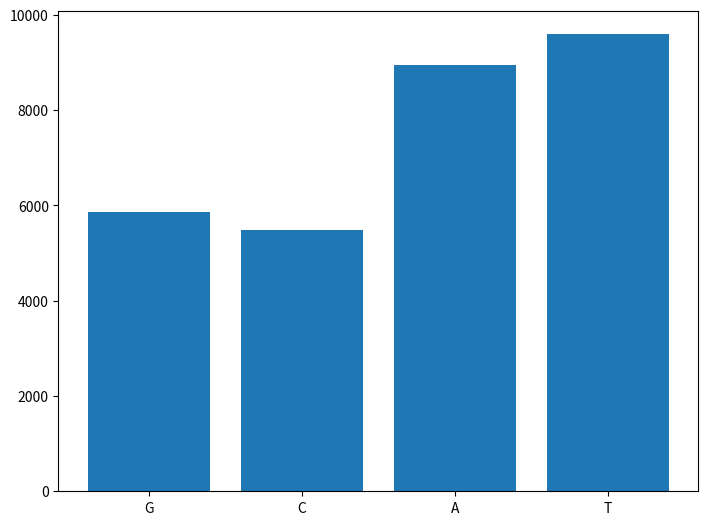

The script that saved this image:

# Download COVID-19 genome sequence
# https://transfer.ipk-gatersleben.de/upload2/Dcjrj6RO/COVID-19_genome_sequence%20.txt


seq = """ATTAAAGGTTTATACCTTCCCAGGTAACAAACCAACCAACTTTCGATCTCTTGTAGATCTGTTCTCTAAA
CGAACTTTAAAATCTGTGTGGCTGTCACTCGGCTGCATGCTTAGTGCACTCACGCAGTATAATTAATAAC
TAATTACTGTCGTTGACAGGACACGAGTAACTCGTCTATCTTCTGCAGGCTGCTTACGGTTTCGTCCGTG
TTGCAGCCGATCATCAGCACATCTAGGTTTCGTCCGGGTGTGACCGAAAGGTAAGATGGAGAGCCTTGTC
CCTGGTTTCAACGAGAAAACACACGTCCAACTCAGTTTGCCTGTTTTACAGGTTCGCGACGTGCTCGTAC
GTGGCTTTGGAGACTCCGTGGAGGAGGTCTTATCAGAGGCACGTCAACATCTTAAAGATGGCACTTGTGG
CTTAGTAGAAGTTGAAAAAGGCGTTTTGCCTCAACTTGAACAGCCCTATGTGTTCATCAAACGTTCGGAT
GCTCGAACTGCACCTCATGGTCATGTTATGGTTGAGCTGGTAGCAGAACTCGAAGGCATTCAGTACGGTC
GTAGTGGTGAGACACTTGGTGTCCTTGTCCCTCATGTGGGCGAAATACCAGTGGCTTACCGCAAGGTTCT
TCTTCGTAAGAACGGTAATAAAGGAGCTGGTGGCCATAGTTACGGCGCCGATCTAAAGTCATTTGACTTA
GGCGACGAGCTTGGCACTGATCCTTATGAAGATTTTCAAGAAAACTGGAACACTAAACATAGCAGTGGTG
TTACCCGTGAACTCATGCGTGAGCTTAACGGAGGGGCATACACTCGCTATGTCGATAACAACTTCTGTGG
CCCTGATGGCTACCCTCTTGAGTGCATTAAAGACCTTCTAGCACGTGCTGGTAAAGCTTCATGCACTTTG
TCCGAACAACTGGACTTTATTGACACTAAGAGGGGTGTATACTGCTGCCGTGAACATGAGCATGAAATTG
CTTGGTACACGGAACGTTCTGAAAAGAGCTATGAATTGCAGACACCTTTTGAAATTAAATTGGCAAAGAA
ATTTGACACCTTCAATGGGGAATGTCCAAATTTTGTATTTCCCTTAAATTCCATAATCAAGACTATTCAA
CCAAGGGTTGAAAAGAAAAAGCTTGATGGCTTTATGGGTAGAATTCGATCTGTCTATCCAGTTGCGTCAC
CAAATGAATGCAACCAAATGTGCCTTTCAACTCTCATGAAGTGTGATCATTGTGGTGAAACTTCATGGCA
GACGGGCGATTTTGTTAAAGCCACTTGCGAATTTTGTGGCACTGAGAATTTGACTAAAGAAGGTGCCACT
ACTTGTGGTTACTTACCCCAAAATGCTGTTGTTAAAATTTATTGTCCAGCATGTCACAATTCAGAAGTAG
GACCTGAGCATAGTCTTGCCGAATACCATAATGAATCTGGCTTGAAAACCATTCTTCGTAAGGGTGGTCG
CACTATTGCCTTTGGAGGCTGTGTGTTCTCTTATGTTGGTTGCCATAACAAGTGTGCCTATTGGGTTCCA
CGTGCTAGCGCTAACATAGGTTGTAACCATACAGGTGTTGTTGGAGAAGGTTCCGAAGGTCTTAATGACA
ACCTTCTTGAAATACTCCAAAAAGAGAAAGTCAACATCAATATTGTTGGTGACTTTAAACTTAATGAAGA
GATCGCCATTATTTTGGCATCTTTTTCTGCTTCCACAAGTGCTTTTGTGGAAACTGTGAAAGGTTTGGAT
TATAAAGCATTCAAACAAATTGTTGAATCCTGTGGTAATTTTAAAGTTACAAAAGGAAAAGCTAAAAAAG
GTGCCTGGAATATTGGTGAACAGAAATCAATACTGAGTCCTCTTTATGCATTTGCATCAGAGGCTGCTCG
TGTTGTACGATCAATTTTCTCCCGCACTCTTGAAACTGCTCAAAATTCTGTGCGTGTTTTACAGAAGGCC
GCTATAACAATACTAGATGGAATTTCACAGTATTCACTGAGACTCATTGATGCTATGATGTTCACATCTG
ATTTGGCTACTAACAATCTAGTTGTAATGGCCTACATTACAGGTGGTGTTGTTCAGTTGACTTCGCAGTG
GCTAACTAACATCTTTGGCACTGTTTATGAAAAACTCAAACCCGTCCTTGATTGGCTTGAAGAGAAGTTT
AAGGAAGGTGTAGAGTTTCTTAGAGACGGTTGGGAAATTGTTAAATTTATCTCAACCTGTGCTTGTGAAA
TTGTCGGTGGACAAATTGTCACCTGTGCAAAGGAAATTAAGGAGAGTGTTCAGACATTCTTTAAGCTTGT
AAATAAATTTTTGGCTTTGTGTGCTGACTCTATCATTATTGGTGGAGCTAAACTTAAAGCCTTGAATTTA
GGTGAAACATTTGTCACGCACTCAAAGGGATTGTACAGAAAGTGTGTTAAATCCAGAGAAGAAACTGGCC
TACTCATGCCTCTAAAAGCCCCAAAAGAAATTATCTTCTTAGAGGGAGAAACACTTCCCACAGAAGTGTT
AACAGAGGAAGTTGTCTTGAAAACTGGTGATTTACAACCATTAGAACAACCTACTAGTGAAGCTGTTGAA
GCTCCATTGGTTGGTACACCAGTTTGTATTAACGGGCTTATGTTGCTCGAAATCAAAGACACAGAAAAGT
ACTGTGCCCTTGCACCTAATATGATGGTAACAAACAATACCTTCACACTCAAAGGCGGTGCACCAACAAA
GGTTACTTTTGGTGATGACACTGTGATAGAAGTGCAAGGTTACAAGAGTGTGAATATCACTTTTGAACTT
GATGAAAGGATTGATAAAGTACTTAATGAGAAGTGCTCTGCCTATACAGTTGAACTCGGTACAGAAGTAA
ATGAGTTCGCCTGTGTTGTGGCAGATGCTGTCATAAAAACTTTGCAACCAGTATCTGAATTACTTACACC
ACTGGGCATTGATTTAGATGAGTGGAGTATGGCTACATACTACTTATTTGATGAGTCTGGTGAGTTTAAA
TTGGCTTCACATATGTATTGTTCTTTCTACCCTCCAGATGAGGATGAAGAAGAAGGTGATTGTGAAGAAG
AAGAGTTTGAGCCATCAACTCAATATGAGTATGGTACTGAAGATGATTACCAAGGTAAACCTTTGGAATT
TGGTGCCACTTCTGCTGCTCTTCAACCTGAAGAAGAGCAAGAAGAAGATTGGTTAGATGATGATAGTCAA
CAAACTGTTGGTCAACAAGACGGCAGTGAGGACAATCAGACAACTACTATTCAAACAATTGTTGAGGTTC
AACCTCAATTAGAGATGGAACTTACACCAGTTGTTCAGACTATTGAAGTGAATAGTTTTAGTGGTTATTT
AAAACTTACTGACAATGTATACATTAAAAATGCAGACATTGTGGAAGAAGCTAAAAAGGTAAAACCAACA
GTGGTTGTTAATGCAGCCAATGTTTACCTTAAACATGGAGGAGGTGTTGCAGGAGCCTTAAATAAGGCTA
CTAACAATGCCATGCAAGTTGAATCTGATGATTACATAGCTACTAATGGACCACTTAAAGTGGGTGGTAG
TTGTGTTTTAAGCGGACACAATCTTGCTAAACACTGTCTTCATGTTGTCGGCCCAAATGTTAACAAAGGT
GAAGACATTCAACTTCTTAAGAGTGCTTATGAAAATTTTAATCAGCACGAAGTTCTACTTGCACCATTAT
TATCAGCTGGTATTTTTGGTGCTGACCCTATACATTCTTTAAGAGTTTGTGTAGATACTGTTCGCACAAA
TGTCTACTTAGCTGTCTTTGATAAAAATCTCTATGACAAACTTGTTTCAAGCTTTTTGGAAATGAAGAGT
GAAAAGCAAGTTGAACAAAAGATCGCTGAGATTCCTAAAGAGGAAGTTAAGCCATTTATAACTGAAAGTA
AACCTTCAGTTGAACAGAGAAAACAAGATGATAAGAAAATCAAAGCTTGTGTTGAAGAAGTTACAACAAC
TCTGGAAGAAACTAAGTTCCTCACAGAAAACTTGTTACTTTATATTGACATTAATGGCAATCTTCATCCA
GATTCTGCCACTCTTGTTAGTGACATTGACATCACTTTCTTAAAGAAAGATGCTCCATATATAGTGGGTG
ATGTTGTTCAAGAGGGTGTTTTAACTGCTGTGGTTATACCTACTAAAAAGGCTGGTGGCACTACTGAAAT
GCTAGCGAAAGCTTTGAGAAAAGTGCCAACAGACAATTATATAACCACTTACCCGGGTCAGGGTTTAAAT
GGTTACACTGTAGAGGAGGCAAAGACAGTGCTTAAAAAGTGTAAAAGTGCCTTTTACATTCTACCATCTA
TTATCTCTAATGAGAAGCAAGAAATTCTTGGAACTGTTTCTTGGAATTTGCGAGAAATGCTTGCACATGC
AGAAGAAACACGCAAATTAATGCCTGTCTGTGTGGAAACTAAAGCCATAGTTTCAACTATACAGCGTAAA
TATAAGGGTATTAAAATACAAGAGGGTGTGGTTGATTATGGTGCTAGATTTTACTTTTACACCAGTAAAA
CAACTGTAGCGTCACTTATCAACACACTTAACGATCTAAATGAAACTCTTGTTACAATGCCACTTGGCTA
TGTAACACATGGCTTAAATTTGGAAGAAGCTGCTCGGTATATGAGATCTCTCAAAGTGCCAGCTACAGTT
TCTGTTTCTTCACCTGATGCTGTTACAGCGTATAATGGTTATCTTACTTCTTCTTCTAAAACACCTGAAG
AACATTTTATTGAAACCATCTCACTTGCTGGTTCCTATAAAGATTGGTCCTATTCTGGACAATCTACACA
ACTAGGTATAGAATTTCTTAAGAGAGGTGATAAAAGTGTATATTACACTAGTAATCCTACCACATTCCAC
CTAGATGGTGAAGTTATCACCTTTGACAATCTTAAGACACTTCTTTCTTTGAGAGAAGTGAGGACTATTA
AGGTGTTTACAACAGTAGACAACATTAACCTCCACACGCAAGTTGTGGACATGTCAATGACATATGGACA
ACAGTTTGGTCCAACTTATTTGGATGGAGCTGATGTTACTAAAATAAAACCTCATAATTCACATGAAGGT
AAAACATTTTATGTTTTACCTAATGATGACACTCTACGTGTTGAGGCTTTTGAGTACTACCACACAACTG
ATCCTAGTTTTCTGGGTAGGTACATGTCAGCATTAAATCACACTAAAAAGTGGAAATACCCACAAGTTAA
TGGTTTAACTTCTATTAAATGGGCAGATAACAACTGTTATCTTGCCACTGCATTGTTAACACTCCAACAA
ATAGAGTTGAAGTTTAATCCACCTGCTCTACAAGATGCTTATTACAGAGCAAGGGCTGGTGAAGCTGCTA
ACTTTTGTGCACTTATCTTAGCCTACTGTAATAAGACAGTAGGTGAGTTAGGTGATGTTAGAGAAACAAT
GAGTTACTTGTTTCAACATGCCAATTTAGATTCTTGCAAAAGAGTCTTGAACGTGGTGTGTAAAACTTGT
GGACAACAGCAGACAACCCTTAAGGGTGTAGAAGCTGTTATGTACATGGGCACACTTTCTTATGAACAAT
TTAAGAAAGGTGTTCAGATACCTTGTACGTGTGGTAAACAAGCTACAAAATATCTAGTACAACAGGAGTC
ACCTTTTGTTATGATGTCAGCACCACCTGCTCAGTATGAACTTAAGCATGGTACATTTACTTGTGCTAGT
GAGTACACTGGTAATTACCAGTGTGGTCACTATAAACATATAACTTCTAAAGAAACTTTGTATTGCATAG
ACGGTGCTTTACTTACAAAGTCCTCAGAATACAAAGGTCCTATTACGGATGTTTTCTACAAAGAAAACAG
TTACACAACAACCATAAAACCAGTTACTTATAAATTGGATGGTGTTGTTTGTACAGAAATTGACCCTAAG
TTGGACAATTATTATAAGAAAGACAATTCTTATTTCACAGAGCAACCAATTGATCTTGTACCAAACCAAC
CATATCCAAACGCAAGCTTCGATAATTTTAAGTTTGTATGTGATAATATCAAATTTGCTGATGATTTAAA
CCAGTTAACTGGTTATAAGAAACCTGCTTCAAGAGAGCTTAAAGTTACATTTTTCCCTGACTTAAATGGT
GATGTGGTGGCTATTGATTATAAACACTACACACCCTCTTTTAAGAAAGGAGCTAAATTGTTACATAAAC
CTATTGTTTGGCATGTTAACAATGCAACTAATAAAGCCACGTATAAACCAAATACCTGGTGTATACGTTG
TCTTTGGAGCACAAAACCAGTTGAAACATCAAATTCGTTTGATGTACTGAAGTCAGAGGACGCGCAGGGA
ATGGATAATCTTGCCTGCGAAGATCTAAAACCAGTCTCTGAAGAAGTAGTGGAAAATCCTACCATACAGA
AAGACGTTCTTGAGTGTAATGTGAAAACTACCGAAGTTGTAGGAGACATTATACTTAAACCAGCAAATAA
TAGTTTAAAAATTACAGAAGAGGTTGGCCACACAGATCTAATGGCTGCTTATGTAGACAATTCTAGTCTT
ACTATTAAGAAACCTAATGAATTATCTAGAGTATTAGGTTTGAAAACCCTTGCTACTCATGGTTTAGCTG
CTGTTAATAGTGTCCCTTGGGATACTATAGCTAATTATGCTAAGCCTTTTCTTAACAAAGTTGTTAGTAC
AACTACTAACATAGTTACACGGTGTTTAAACCGTGTTTGTACTAATTATATGCCTTATTTCTTTACTTTA
TTGCTACAATTGTGTACTTTTACTAGAAGTACAAATTCTAGAATTAAAGCATCTATGCCGACTACTATAG
CAAAGAATACTGTTAAGAGTGTCGGTAAATTTTGTCTAGAGGCTTCATTTAATTATTTGAAGTCACCTAA
TTTTTCTAAACTGATAAATATTATAATTTGGTTTTTACTATTAAGTGTTTGCCTAGGTTCTTTAATCTAC
TCAACCGCTGCTTTAGGTGTTTTAATGTCTAATTTAGGCATGCCTTCTTACTGTACTGGTTACAGAGAAG
GCTATTTGAACTCTACTAATGTCACTATTGCAACCTACTGTACTGGTTCTATACCTTGTAGTGTTTGTCT
TAGTGGTTTAGATTCTTTAGACACCTATCCTTCTTTAGAAACTATACAAATTACCATTTCATCTTTTAAA
TGGGATTTAACTGCTTTTGGCTTAGTTGCAGAGTGGTTTTTGGCATATATTCTTTTCACTAGGTTTTTCT
ATGTACTTGGATTGGCTGCAATCATGCAATTGTTTTTCAGCTATTTTGCAGTACATTTTATTAGTAATTC
TTGGCTTATGTGGTTAATAATTAATCTTGTACAAATGGCCCCGATTTCAGCTATGGTTAGAATGTACATC
TTCTTTGCATCATTTTATTATGTATGGAAAAGTTATGTGCATGTTGTAGACGGTTGTAATTCATCAACTT
GTATGATGTGTTACAAACGTAATAGAGCAACAAGAGTCGAATGTACAACTATTGTTAATGGTGTTAGAAG
GTCCTTTTATGTCTATGCTAATGGAGGTAAAGGCTTTTGCAAACTACACAATTGGAATTGTGTTAATTGT
GATACATTCTGTGCTGGTAGTACATTTATTAGTGATGAAGTTGCGAGAGACTTGTCACTACAGTTTAAAA
GACCAATAAATCCTACTGACCAGTCTTCTTACATCGTTGATAGTGTTACAGTGAAGAATGGTTCCATCCA
TCTTTACTTTGATAAAGCTGGTCAAAAGACTTATGAAAGACATTCTCTCTCTCATTTTGTTAACTTAGAC
AACCTGAGAGCTAATAACACTAAAGGTTCATTGCCTATTAATGTTATAGTTTTTGATGGTAAATCAAAAT
GTGAAGAATCATCTGCAAAATCAGCGTCTGTTTACTACAGTCAGCTTATGTGTCAACCTATACTGTTACT
AGATCAGGCATTAGTGTCTGATGTTGGTGATAGTGCGGAAGTTGCAGTTAAAATGTTTGATGCTTACGTT
AATACGTTTTCATCAACTTTTAACGTACCAATGGAAAAACTCAAAACACTAGTTGCAACTGCAGAAGCTG
AACTTGCAAAGAATGTGTCCTTAGACAATGTCTTATCTACTTTTATTTCAGCAGCTCGGCAAGGGTTTGT
TGATTCAGATGTAGAAACTAAAGATGTTGTTGAATGTCTTAAATTGTCACATCAATCTGACATAGAAGTT
ACTGGCGATAGTTGTAATAACTATATGCTCACCTATAACAAAGTTGAAAACATGACACCCCGTGACCTTG
GTGCTTGTATTGACTGTAGTGCGCGTCATATTAATGCGCAGGTAGCAAAAAGTCACAACATTGCTTTGAT
ATGGAACGTTAAAGATTTCATGTCATTGTCTGAACAACTACGAAAACAAATACGTAGTGCTGCTAAAAAG
AATAACTTACCTTTTAAGTTGACATGTGCAACTACTAGACAAGTTGTTAATGTTGTAACAACAAAGATAG
CACTTAAGGGTGGTAAAATTGTTAATAATTGGTTGAAGCAGTTAATTAAAGTTACACTTGTGTTCCTTTT
TGTTGCTGCTATTTTCTATTTAATAACACCTGTTCATGTCATGTCTAAACATACTGACTTTTCAAGTGAA
ATCATAGGATACAAGGCTATTGATGGTGGTGTCACTCGTGACATAGCATCTACAGATACTTGTTTTGCTA
ACAAACATGCTGATTTTGACACATGGTTTAGCCAGCGTGGTGGTAGTTATACTAATGACAAAGCTTGCCC
ATTGATTGCTGCAGTCATAACAAGAGAAGTGGGTTTTGTCGTGCCTGGTTTGCCTGGCACGATATTACGC
ACAACTAATGGTGACTTTTTGCATTTCTTACCTAGAGTTTTTAGTGCAGTTGGTAACATCTGTTACACAC
CATCAAAACTTATAGAGTACACTGACTTTGCAACATCAGCTTGTGTTTTGGCTGCTGAATGTACAATTTT
TAAAGATGCTTCTGGTAAGCCAGTACCATATTGTTATGATACCAATGTACTAGAAGGTTCTGTTGCTTAT
GAAAGTTTACGCCCTGACACACGTTATGTGCTCATGGATGGCTCTATTATTCAATTTCCTAACACCTACC
TTGAAGGTTCTGTTAGAGTGGTAACAACTTTTGATTCTGAGTACTGTAGGCACGGCACTTGTGAAAGATC
AGAAGCTGGTGTTTGTGTATCTACTAGTGGTAGATGGGTACTTAACAATGATTATTACAGATCTTTACCA
GGAGTTTTCTGTGGTGTAGATGCTGTAAATTTACTTACTAATATGTTTACACCACTAATTCAACCTATTG
GTGCTTTGGACATATCAGCATCTATAGTAGCTGGTGGTATTGTAGCTATCGTAGTAACATGCCTTGCCTA
CTATTTTATGAGGTTTAGAAGAGCTTTTGGTGAATACAGTCATGTAGTTGCCTTTAATACTTTACTATTC
CTTATGTCATTCACTGTACTCTGTTTAACACCAGTTTACTCATTCTTACCTGGTGTTTATTCTGTTATTT
ACTTGTACTTGACATTTTATCTTACTAATGATGTTTCTTTTTTAGCACATATTCAGTGGATGGTTATGTT
CACACCTTTAGTACCTTTCTGGATAACAATTGCTTATATCATTTGTATTTCCACAAAGCATTTCTATTGG
TTCTTTAGTAATTACCTAAAGAGACGTGTAGTCTTTAATGGTGTTTCCTTTAGTACTTTTGAAGAAGCTG
CGCTGTGCACCTTTTTGTTAAATAAAGAAATGTATCTAAAGTTGCGTAGTGATGTGCTATTACCTCTTAC
GCAATATAATAGATACTTAGCTCTTTATAATAAGTACAAGTATTTTAGTGGAGCAATGGATACAACTAGC
TACAGAGAAGCTGCTTGTTGTCATCTCGCAAAGGCTCTCAATGACTTCAGTAACTCAGGTTCTGATGTTC
TTTACCAACCACCACAAACCTCTATCACCTCAGCTGTTTTGCAGAGTGGTTTTAGAAAAATGGCATTCCC
ATCTGGTAAAGTTGAGGGTTGTATGGTACAAGTAACTTGTGGTACAACTACACTTAACGGTCTTTGGCTT
GATGACGTAGTTTACTGTCCAAGACATGTGATCTGCACCTCTGAAGACATGCTTAACCCTAATTATGAAG
ATTTACTCATTCGTAAGTCTAATCATAATTTCTTGGTACAGGCTGGTAATGTTCAACTCAGGGTTATTGG
ACATTCTATGCAAAATTGTGTACTTAAGCTTAAGGTTGATACAGCCAATCCTAAGACACCTAAGTATAAG
TTTGTTCGCATTCAACCAGGACAGACTTTTTCAGTGTTAGCTTGTTACAATGGTTCACCATCTGGTGTTT
ACCAATGTGCTATGAGGCCCAATTTCACTATTAAGGGTTCATTCCTTAATGGTTCATGTGGTAGTGTTGG
TTTTAACATAGATTATGACTGTGTCTCTTTTTGTTACATGCACCATATGGAATTACCAACTGGAGTTCAT
GCTGGCACAGACTTAGAAGGTAACTTTTATGGACCTTTTGTTGACAGGCAAACAGCACAAGCAGCTGGTA
CGGACACAACTATTACAGTTAATGTTTTAGCTTGGTTGTACGCTGCTGTTATAAATGGAGACAGGTGGTT
TCTCAATCGATTTACCACAACTCTTAATGACTTTAACCTTGTGGCTATGAAGTACAATTATGAACCTCTA
ACACAAGACCATGTTGACATACTAGGACCTCTTTCTGCTCAAACTGGAATTGCCGTTTTAGATATGTGTG
CTTCATTAAAAGAATTACTGCAAAATGGTATGAATGGACGTACCATATTGGGTAGTGCTTTATTAGAAGA
TGAATTTACACCTTTTGATGTTGTTAGACAATGCTCAGGTGTTACTTTCCAAAGTGCAGTGAAAAGAACA
ATCAAGGGTACACACCACTGGTTGTTACTCACAATTTTGACTTCACTTTTAGTTTTAGTCCAGAGTACTC
AATGGTCTTTGTTCTTTTTTTTGTATGAAAATGCCTTTTTACCTTTTGCTATGGGTATTATTGCTATGTC
TGCTTTTGCAATGATGTTTGTCAAACATAAGCATGCATTTCTCTGTTTGTTTTTGTTACCTTCTCTTGCC
ACTGTAGCTTATTTTAATATGGTCTATATGCCTGCTAGTTGGGTGATGCGTATTATGACATGGTTGGATA
TGGTTGATACTAGTTTGTCTGGTTTTAAGCTAAAAGACTGTGTTATGTATGCATCAGCTGTAGTGTTACT
AATCCTTATGACAGCAAGAACTGTGTATGATGATGGTGCTAGGAGAGTGTGGACACTTATGAATGTCTTG
ACACTCGTTTATAAAGTTTATTATGGTAATGCTTTAGATCAAGCCATTTCCATGTGGGCTCTTATAATCT
CTGTTACTTCTAACTACTCAGGTGTAGTTACAACTGTCATGTTTTTGGCCAGAGGTATTGTTTTTATGTG
TGTTGAGTATTGCCCTATTTTCTTCATAACTGGTAATACACTTCAGTGTATAATGCTAGTTTATTGTTTC
TTAGGCTATTTTTGTACTTGTTACTTTGGCCTCTTTTGTTTACTCAACCGCTACTTTAGACTGACTCTTG
GTGTTTATGATTACTTAGTTTCTACACAGGAGTTTAGATATATGAATTCACAGGGACTACTCCCACCCAA
GAATAGCATAGATGCCTTCAAACTCAACATTAAATTGTTGGGTGTTGGTGGCAAACCTTGTATCAAAGTA
GCCACTGTACAGTCTAAAATGTCAGATGTAAAGTGCACATCAGTAGTCTTACTCTCAGTTTTGCAACAAC
TCAGAGTAGAATCATCATCTAAATTGTGGGCTCAATGTGTCCAGTTACACAATGACATTCTCTTAGCTAA
AGATACTACTGAAGCCTTTGAAAAAATGGTTTCACTACTTTCTGTTTTGCTTTCCATGCAGGGTGCTGTA
GACATAAACAAGCTTTGTGAAGAAATGCTGGACAACAGGGCAACCTTACAAGCTATAGCCTCAGAGTTTA
GTTCCCTTCCATCATATGCAGCTTTTGCTACTGCTCAAGAAGCTTATGAGCAGGCTGTTGCTAATGGTGA
TTCTGAAGTTGTTCTTAAAAAGTTGAAGAAGTCTTTGAATGTGGCTAAATCTGAATTTGACCGTGATGCA
GCCATGCAACGTAAGTTGGAAAAGATGGCTGATCAAGCTATGACCCAAATGTATAAACAGGCTAGATCTG
AGGACAAGAGGGCAAAAGTTACTAGTGCTATGCAGACAATGCTTTTCACTATGCTTAGAAAGTTGGATAA
TGATGCACTCAACAACATTATCAACAATGCAAGAGATGGTTGTGTTCCCTTGAACATAATACCTCTTACA
ACAGCAGCCAAACTAATGGTTGTCATACCAGACTATAACACATATAAAAATACGTGTGATGGTACAACAT
TTACTTATGCATCAGCATTGTGGGAAATCCAACAGGTTGTAGATGCAGATAGTAAAATTGTTCAACTTAG
TGAAATTAGTATGGACAATTCACCTAATTTAGCATGGCCTCTTATTGTAACAGCTTTAAGGGCCAATTCT
GCTGTCAAATTACAGAATAATGAGCTTAGTCCTGTTGCACTACGACAGATGTCTTGTGCTGCCGGTACTA
CACAAACTGCTTGCACTGATGACAATGCGTTAGCTTACTACAACACAACAAAGGGAGGTAGGTTTGTACT
TGCACTGTTATCCGATTTACAGGATTTGAAATGGGCTAGATTCCCTAAGAGTGATGGAACTGGTACTATC
TATACAGAACTGGAACCACCTTGTAGGTTTGTTACAGACACACCTAAAGGTCCTAAAGTGAAGTATTTAT
ACTTTATTAAAGGATTAAACAACCTAAATAGAGGTATGGTACTTGGTAGTTTAGCTGCCACAGTACGTCT
ACAAGCTGGTAATGCAACAGAAGTGCCTGCCAATTCAACTGTATTATCTTTCTGTGCTTTTGCTGTAGAT
GCTGCTAAAGCTTACAAAGATTATCTAGCTAGTGGGGGACAACCAATCACTAATTGTGTTAAGATGTTGT
GTACACACACTGGTACTGGTCAGGCAATAACAGTTACACCGGAAGCCAATATGGATCAAGAATCCTTTGG
TGGTGCATCGTGTTGTCTGTACTGCCGTTGCCACATAGATCATCCAAATCCTAAAGGATTTTGTGACTTA
AAAGGTAAGTATGTACAAATACCTACAACTTGTGCTAATGACCCTGTGGGTTTTACACTTAAAAACACAG
TCTGTACCGTCTGCGGTATGTGGAAAGGTTATGGCTGTAGTTGTGATCAACTCCGCGAACCCATGCTTCA
GTCAGCTGATGCACAATCGTTTTTAAACGGGTTTGCGGTGTAAGTGCAGCCCGTCTTACACCGTGCGGCA
CAGGCACTAGTACTGATGTCGTATACAGGGCTTTTGACATCTACAATGATAAAGTAGCTGGTTTTGCTAA
ATTCCTAAAAACTAATTGTTGTCGCTTCCAAGAAAAGGACGAAGATGACAATTTAATTGATTCTTACTTT
GTAGTTAAGAGACACACTTTCTCTAACTACCAACATGAAGAAACAATTTATAATTTACTTAAGGATTGTC
CAGCTGTTGCTAAACATGACTTCTTTAAGTTTAGAATAGACGGTGACATGGTACCACATATATCACGTCA
ACGTCTTACTAAATACACAATGGCAGACCTCGTCTATGCTTTAAGGCATTTTGATGAAGGTAATTGTGAC
ACATTAAAAGAAATACTTGTCACATACAATTGTTGTGATGATGATTATTTCAATAAAAAGGACTGGTATG
ATTTTGTAGAAAACCCAGATATATTACGCGTATACGCCAACTTAGGTGAACGTGTACGCCAAGCTTTGTT
AAAAACAGTACAATTCTGTGATGCCATGCGAAATGCTGGTATTGTTGGTGTACTGACATTAGATAATCAA
GATCTCAATGGTAACTGGTATGATTTCGGTGATTTCATACAAACCACGCCAGGTAGTGGAGTTCCTGTTG
TAGATTCTTATTATTCATTGTTAATGCCTATATTAACCTTGACCAGGGCTTTAACTGCAGAGTCACATGT
TGACACTGACTTAACAAAGCCTTACATTAAGTGGGATTTGTTAAAATATGACTTCACGGAAGAGAGGTTA
AAACTCTTTGACCGTTATTTTAAATATTGGGATCAGACATACCACCCAAATTGTGTTAACTGTTTGGATG
ACAGATGCATTCTGCATTGTGCAAACTTTAATGTTTTATTCTCTACAGTGTTCCCACCTACAAGTTTTGG
ACCACTAGTGAGAAAAATATTTGTTGATGGTGTTCCATTTGTAGTTTCAACTGGATACCACTTCAGAGAG
CTAGGTGTTGTACATAATCAGGATGTAAACTTACATAGCTCTAGACTTAGTTTTAAGGAATTACTTGTGT
ATGCTGCTGACCCTGCTATGCACGCTGCTTCTGGTAATCTATTACTAGATAAACGCACTACGTGCTTTTC
AGTAGCTGCACTTACTAACAATGTTGCTTTTCAAACTGTCAAACCCGGTAATTTTAACAAAGACTTCTAT
GACTTTGCTGTGTCTAAGGGTTTCTTTAAGGAAGGAAGTTCTGTTGAATTAAAACACTTCTTCTTTGCTC
AGGATGGTAATGCTGCTATCAGCGATTATGACTACTATCGTTATAATCTACCAACAATGTGTGATATCAG
ACAACTACTATTTGTAGTTGAAGTTGTTGATAAGTACTTTGATTGTTACGATGGTGGCTGTATTAATGCT
AACCAAGTCATCGTCAACAACCTAGACAAATCAGCTGGTTTTCCATTTAATAAATGGGGTAAGGCTAGAC
TTTATTATGATTCAATGAGTTATGAGGATCAAGATGCACTTTTCGCATATACAAAACGTAATGTCATCCC
TACTATAACTCAAATGAATCTTAAGTATGCCATTAGTGCAAAGAATAGAGCTCGCACCGTAGCTGGTGTC
TCTATCTGTAGTACTATGACCAATAGACAGTTTCATCAAAAATTATTGAAATCAATAGCCGCCACTAGAG
GAGCTACTGTAGTAATTGGAACAAGCAAATTCTATGGTGGTTGGCACAACATGTTAAAAACTGTTTATAG
TGATGTAGAAAACCCTCACCTTATGGGTTGGGATTATCCTAAATGTGATAGAGCCATGCCTAACATGCTT
AGAATTATGGCCTCACTTGTTCTTGCTCGCAAACATACAACGTGTTGTAGCTTGTCACACCGTTTCTATA
GATTAGCTAATGAGTGTGCTCAAGTATTGAGTGAAATGGTCATGTGTGGCGGTTCACTATATGTTAAACC
AGGTGGAACCTCATCAGGAGATGCCACAACTGCTTATGCTAATAGTGTTTTTAACATTTGTCAAGCTGTC
ACGGCCAATGTTAATGCACTTTTATCTACTGATGGTAACAAAATTGCCGATAAGTATGTCCGCAATTTAC
AACACAGACTTTATGAGTGTCTCTATAGAAATAGAGATGTTGACACAGACTTTGTGAATGAGTTTTACGC
ATATTTGCGTAAACATTTCTCAATGATGATACTCTCTGACGATGCTGTTGTGTGTTTCAATAGCACTTAT
GCATCTCAAGGTCTAGTGGCTAGCATAAAGAACTTTAAGTCAGTTCTTTATTATCAAAACAATGTTTTTA
TGTCTGAAGCAAAATGTTGGACTGAGACTGACCTTACTAAAGGACCTCATGAATTTTGCTCTCAACATAC
AATGCTAGTTAAACAGGGTGATGATTATGTGTACCTTCCTTACCCAGATCCATCAAGAATCCTAGGGGCC
GGCTGTTTTGTAGATGATATCGTAAAAACAGATGGTACACTTATGATTGAACGGTTCGTGTCTTTAGCTA
TAGATGCTTACCCACTTACTAAACATCCTAATCAGGAGTATGCTGATGTCTTTCATTTGTACTTACAATA
CATAAGAAAGCTACATGATGAGTTAACAGGACACATGTTAGACATGTATTCTGTTATGCTTACTAATGAT
AACACTTCAAGGTATTGGGAACCTGAGTTTTATGAGGCTATGTACACACCGCATACAGTCTTACAGGCTG
TTGGGGCTTGTGTTCTTTGCAATTCACAGACTTCATTAAGATGTGGTGCTTGCATACGTAGACCATTCTT
ATGTTGTAAATGCTGTTACGACCATGTCATATCAACATCACATAAATTAGTCTTGTCTGTTAATCCGTAT
GTTTGCAATGCTCCAGGTTGTGATGTCACAGATGTGACTCAACTTTACTTAGGAGGTATGAGCTATTATT
GTAAATCACATAAACCACCCATTAGTTTTCCATTGTGTGCTAATGGACAAGTTTTTGGTTTATATAAAAA
TACATGTGTTGGTAGCGATAATGTTACTGACTTTAATGCAATTGCAACATGTGACTGGACAAATGCTGGT
GATTACATTTTAGCTAACACCTGTACTGAAAGACTCAAGCTTTTTGCAGCAGAAACGCTCAAAGCTACTG
AGGAGACATTTAAACTGTCTTATGGTATTGCTACTGTACGTGAAGTGCTGTCTGACAGAGAATTACATCT
TTCATGGGAAGTTGGTAAACCTAGACCACCACTTAACCGAAATTATGTCTTTACTGGTTATCGTGTAACT
AAAAACAGTAAAGTACAAATAGGAGAGTACACCTTTGAAAAAGGTGACTATGGTGATGCTGTTGTTTACC
GAGGTACAACAACTTACAAATTAAATGTTGGTGATTATTTTGTGCTGACATCACATACAGTAATGCCATT
AAGTGCACCTACACTAGTGCCACAAGAGCACTATGTTAGAATTACTGGCTTATACCCAACACTCAATATC
TCAGATGAGTTTTCTAGCAATGTTGCAAATTATCAAAAGGTTGGTATGCAAAAGTATTCTACACTCCAGG
GACCACCTGGTACTGGTAAGAGTCATTTTGCTATTGGCCTAGCTCTCTACTACCCTTCTGCTCGCATAGT
GTATACAGCTTGCTCTCATGCCGCTGTTGATGCACTATGTGAGAAGGCATTAAAATATTTGCCTATAGAT
AAATGTAGTAGAATTATACCTGCACGTGCTCGTGTAGAGTGTTTTGATAAATTCAAAGTGAATTCAACAT
TAGAACAGTATGTCTTTTGTACTGTAAATGCATTGCCTGAGACGACAGCAGATATAGTTGTCTTTGATGA
AATTTCAATGGCCACAAATTATGATTTGAGTGTTGTCAATGCCAGATTACGTGCTAAGCACTATGTGTAC
ATTGGCGACCCTGCTCAATTACCTGCACCACGCACATTGCTAACTAAGGGCACACTAGAACCAGAATATT
TCAATTCAGTGTGTAGACTTATGAAAACTATAGGTCCAGACATGTTCCTCGGAACTTGTCGGCGTTGTCC
TGCTGAAATTGTTGACACTGTGAGTGCTTTGGTTTATGATAATAAGCTTAAAGCACATAAAGACAAATCA
GCTCAATGCTTTAAAATGTTTTATAAGGGTGTTATCACGCATGATGTTTCATCTGCAATTAACAGGCCAC
AAATAGGCGTGGTAAGAGAATTCCTTACACGTAACCCTGCTTGGAGAAAAGCTGTCTTTATTTCACCTTA
TAATTCACAGAATGCTGTAGCCTCAAAGATTTTGGGACTACCAACTCAAACTGTTGATTCATCACAGGGC
TCAGAATATGACTATGTCATATTCACTCAAACCACTGAAACAGCTCACTCTTGTAATGTAAACAGATTTA
ATGTTGCTATTACCAGAGCAAAAGTAGGCATACTTTGCATAATGTCTGATAGAGACCTTTATGACAAGTT
GCAATTTACAAGTCTTGAAATTCCACGTAGGAATGTGGCAACTTTACAAGCTGAAAATGTAACAGGACTC
TTTAAAGATTGTAGTAAGGTAATCACTGGGTTACATCCTACACAGGCACCTACACACCTCAGTGTTGACA
CTAAATTCAAAACTGAAGGTTTATGTGTTGACATACCTGGCATACCTAAGGACATGACCTATAGAAGACT
CATCTCTATGATGGGTTTTAAAATGAATTATCAAGTTAATGGTTACCCTAACATGTTTATCACCCGCGAA
GAAGCTATAAGACATGTACGTGCATGGATTGGCTTCGATGTCGAGGGGTGTCATGCTACTAGAGAAGCTG
TTGGTACCAATTTACCTTTACAGCTAGGTTTTTCTACAGGTGTTAACCTAGTTGCTGTACCTACAGGTTA
TGTTGATACACCTAATAATACAGATTTTTCCAGAGTTAGTGCTAAACCACCGCCTGGAGATCAATTTAAA
CACCTCATACCACTTATGTACAAAGGACTTCCTTGGAATGTAGTGCGTATAAAGATTGTACAAATGTTAA
GTGACACACTTAAAAATCTCTCTGACAGAGTCGTATTTGTCTTATGGGCACATGGCTTTGAGTTGACATC
TATGAAGTATTTTGTGAAAATAGGACCTGAGCGCACCTGTTGTCTATGTGATAGACGTGCCACATGCTTT
TCCACTGCTTCAGACACTTATGCCTGTTGGCATCATTCTATTGGATTTGATTACGTCTATAATCCGTTTA
TGATTGATGTTCAACAATGGGGTTTTACAGGTAACCTACAAAGCAACCATGATCTGTATTGTCAAGTCCA
TGGTAATGCACATGTAGCTAGTTGTGATGCAATCATGACTAGGTGTCTAGCTGTCCACGAGTGCTTTGTT
AAGCGTGTTGACTGGACTATTGAATATCCTATAATTGGTGATGAACTGAAGATTAATGCGGCTTGTAGAA
AGGTTCAACACATGGTTGTTAAAGCTGCATTATTAGCAGACAAATTCCCAGTTCTTCACGACATTGGTAA
CCCTAAAGCTATTAAGTGTGTACCTCAAGCTGATGTAGAATGGAAGTTCTATGATGCACAGCCTTGTAGT
GACAAAGCTTATAAAATAGAAGAATTATTCTATTCTTATGCCACACATTCTGACAAATTCACAGATGGTG
TATGCCTATTTTGGAATTGCAATGTCGATAGATATCCTGCTAATTCCATTGTTTGTAGATTTGACACTAG
AGTGCTATCTAACCTTAACTTGCCTGGTTGTGATGGTGGCAGTTTGTATGTAAATAAACATGCATTCCAC
ACACCAGCTTTTGATAAAAGTGCTTTTGTTAATTTAAAACAATTACCATTTTTCTATTACTCTGACAGTC
CATGTGAGTCTCATGGAAAACAAGTAGTGTCAGATATAGATTATGTACCACTAAAGTCTGCTACGTGTAT
AACACGTTGCAATTTAGGTGGTGCTGTCTGTAGACATCATGCTAATGAGTACAGATTGTATCTCGATGCT
TATAACATGATGATCTCAGCTGGCTTTAGCTTGTGGGTTTACAAACAATTTGATACTTATAACCTCTGGA
ACACTTTTACAAGACTTCAGAGTTTAGAAAATGTGGCTTTTAATGTTGTAAATAAGGGACACTTTGATGG
ACAACAGGGTGAAGTACCAGTTTCTATCATTAATAACACTGTTTACACAAAAGTTGATGGTGTTGATGTA
GAATTGTTTGAAAATAAAACAACATTACCTGTTAATGTAGCATTTGAGCTTTGGGCTAAGCGCAACATTA
AACCAGTACCAGAGGTGAAAATACTCAATAATTTGGGTGTGGACATTGCTGCTAATACTGTGATCTGGGA
CTACAAAAGAGATGCTCCAGCACATATATCTACTATTGGTGTTTGTTCTATGACTGACATAGCCAAGAAA
CCAACTGAAACGATTTGTGCACCACTCACTGTCTTTTTTGATGGTAGAGTTGATGGTCAAGTAGACTTAT
TTAGAAATGCCCGTAATGGTGTTCTTATTACAGAAGGTAGTGTTAAAGGTTTACAACCATCTGTAGGTCC
CAAACAAGCTAGTCTTAATGGAGTCACATTAATTGGAGAAGCCGTAAAAACACAGTTCAATTATTATAAG
AAAGTTGATGGTGTTGTCCAACAATTACCTGAAACTTACTTTACTCAGAGTAGAAATTTACAAGAATTTA
AACCCAGGAGTCAAATGGAAATTGATTTCTTAGAATTAGCTATGGATGAATTCATTGAACGGTATAAATT
AGAAGGCTATGCCTTCGAACATATCGTTTATGGAGATTTTAGTCATAGTCAGTTAGGTGGTTTACATCTA
CTGATTGGACTAGCTAAACGTTTTAAGGAATCACCTTTTGAATTAGAAGATTTTATTCCTATGGACAGTA
CAGTTAAAAACTATTTCATAACAGATGCGCAAACAGGTTCATCTAAGTGTGTGTGTTCTGTTATTGATTT
ATTACTTGATGATTTTGTTGAAATAATAAAATCCCAAGATTTATCTGTAGTTTCTAAGGTTGTCAAAGTG
ACTATTGACTATACAGAAATTTCATTTATGCTTTGGTGTAAAGATGGCCATGTAGAAACATTTTACCCAA
AATTACAATCTAGTCAAGCGTGGCAACCGGGTGTTGCTATGCCTAATCTTTACAAAATGCAAAGAATGCT
ATTAGAAAAGTGTGACCTTCAAAATTATGGTGATAGTGCAACATTACCTAAAGGCATAATGATGAATGTC
GCAAAATATACTCAACTGTGTCAATATTTAAACACATTAACATTAGCTGTACCCTATAATATGAGAGTTA
TACATTTTGGTGCTGGTTCTGATAAAGGAGTTGCACCAGGTACAGCTGTTTTAAGACAGTGGTTGCCTAC
GGGTACGCTGCTTGTCGATTCAGATCTTAATGACTTTGTCTCTGATGCAGATTCAACTTTGATTGGTGAT
TGTGCAACTGTACATACAGCTAATAAATGGGATCTCATTATTAGTGATATGTACGACCCTAAGACTAAAA
ATGTTACAAAAGAAAATGACTCTAAAGAGGGTTTTTTCACTTACATTTGTGGGTTTATACAACAAAAGCT
AGCTCTTGGAGGTTCCGTGGCTATAAAGATAACAGAACATTCTTGGAATGCTGATCTTTATAAGCTCATG
GGACACTTCGCATGGTGGACAGCCTTTGTTACTAATGTGAATGCGTCATCATCTGAAGCATTTTTAATTG
GATGTAATTATCTTGGCAAACCACGCGAACAAATAGATGGTTATGTCATGCATGCAAATTACATATTTTG
GAGGAATACAAATCCAATTCAGTTGTCTTCCTATTCTTTATTTGACATGAGTAAATTTCCCCTTAAATTA
AGGGGTACTGCTGTTATGTCTTTAAAAGAAGGTCAAATCAATGATATGATTTTATCTCTTCTTAGTAAAG
GTAGACTTATAATTAGAGAAAACAACAGAGTTGTTATTTCTAGTGATGTTCTTGTTAACAACTAAACGAA
CAATGTTTGTTTTTCTTGTTTTATTGCCACTAGTCTCTAGTCAGTGTGTTAATCTTACAACCAGAACTCA
ATTACCCCCTGCATACACTAATTCTTTCACACGTGGTGTTTATTACCCTGACAAAGTTTTCAGATCCTCA
GTTTTACATTCAACTCAGGACTTGTTCTTACCTTTCTTTTCCAATGTTACTTGGTTCCATGCTATACATG
TCTCTGGGACCAATGGTACTAAGAGGTTTGATAACCCTGTCCTACCATTTAATGATGGTGTTTATTTTGC
TTCCACTGAGAAGTCTAACATAATAAGAGGCTGGATTTTTGGTACTACTTTAGATTCGAAGACCCAGTCC
CTACTTATTGTTAATAACGCTACTAATGTTGTTATTAAAGTCTGTGAATTTCAATTTTGTAATGATCCAT
TTTTGGGTGTTTATTACCACAAAAACAACAAAAGTTGGATGGAAAGTGAGTTCAGAGTTTATTCTAGTGC
GAATAATTGCACTTTTGAATATGTCTCTCAGCCTTTTCTTATGGACCTTGAAGGAAAACAGGGTAATTTC
AAAAATCTTAGGGAATTTGTGTTTAAGAATATTGATGGTTATTTTAAAATATATTCTAAGCACACGCCTA
TTAATTTAGTGCGTGATCTCCCTCAGGGTTTTTCGGCTTTAGAACCATTGGTAGATTTGCCAATAGGTAT
TAACATCACTAGGTTTCAAACTTTACTTGCTTTACATAGAAGTTATTTGACTCCTGGTGATTCTTCTTCA
GGTTGGACAGCTGGTGCTGCAGCTTATTATGTGGGTTATCTTCAACCTAGGACTTTTCTATTAAAATATA
ATGAAAATGGAACCATTACAGATGCTGTAGACTGTGCACTTGACCCTCTCTCAGAAACAAAGTGTACGTT
GAAATCCTTCACTGTAGAAAAAGGAATCTATCAAACTTCTAACTTTAGAGTCCAACCAACAGAATCTATT
GTTAGATTTCCTAATATTACAAACTTGTGCCCTTTTGGTGAAGTTTTTAACGCCACCAGATTTGCATCTG
TTTATGCTTGGAACAGGAAGAGAATCAGCAACTGTGTTGCTGATTATTCTGTCCTATATAATTCCGCATC
ATTTTCCACTTTTAAGTGTTATGGAGTGTCTCCTACTAAATTAAATGATCTCTGCTTTACTAATGTCTAT
GCAGATTCATTTGTAATTAGAGGTGATGAAGTCAGACAAATCGCTCCAGGGCAAACTGGAAAGATTGCTG
ATTATAATTATAAATTACCAGATGATTTTACAGGCTGCGTTATAGCTTGGAATTCTAACAATCTTGATTC
TAAGGTTGGTGGTAATTATAATTACCTGTATAGATTGTTTAGGAAGTCTAATCTCAAACCTTTTGAGAGA
GATATTTCAACTGAAATCTATCAGGCCGGTAGCACACCTTGTAATGGTGTTGAAGGTTTTAATTGTTACT
TTCCTTTACAATCATATGGTTTCCAACCCACTAATGGTGTTGGTTACCAACCATACAGAGTAGTAGTACT
TTCTTTTGAACTTCTACATGCACCAGCAACTGTTTGTGGACCTAAAAAGTCTACTAATTTGGTTAAAAAC
AAATGTGTCAATTTCAACTTCAATGGTTTAACAGGCACAGGTGTTCTTACTGAGTCTAACAAAAAGTTTC
TGCCTTTCCAACAATTTGGCAGAGACATTGCTGACACTACTGATGCTGTCCGTGATCCACAGACACTTGA
GATTCTTGACATTACACCATGTTCTTTTGGTGGTGTCAGTGTTATAACACCAGGAACAAATACTTCTAAC
CAGGTTGCTGTTCTTTATCAGGATGTTAACTGCACAGAAGTCCCTGTTGCTATTCATGCAGATCAACTTA
CTCCTACTTGGCGTGTTTATTCTACAGGTTCTAATGTTTTTCAAACACGTGCAGGCTGTTTAATAGGGGC
TGAACATGTCAACAACTCATATGAGTGTGACATACCCATTGGTGCAGGTATATGCGCTAGTTATCAGACT
CAGACTAATTCTCCTCGGCGGGCACGTAGTGTAGCTAGTCAATCCATCATTGCCTACACTATGTCACTTG
GTGCAGAAAATTCAGTTGCTTACTCTAATAACTCTATTGCCATACCCACAAATTTTACTATTAGTGTTAC
CACAGAAATTCTACCAGTGTCTATGACCAAGACATCAGTAGATTGTACAATGTACATTTGTGGTGATTCA
ACTGAATGCAGCAATCTTTTGTTGCAATATGGCAGTTTTTGTACACAATTAAACCGTGCTTTAACTGGAA
TAGCTGTTGAACAAGACAAAAACACCCAAGAAGTTTTTGCACAAGTCAAACAAATTTACAAAACACCACC
AATTAAAGATTTTGGTGGTTTTAATTTTTCACAAATATTACCAGATCCATCAAAACCAAGCAAGAGGTCA
TTTATTGAAGATCTACTTTTCAACAAAGTGACACTTGCAGATGCTGGCTTCATCAAACAATATGGTGATT
GCCTTGGTGATATTGCTGCTAGAGACCTCATTTGTGCACAAAAGTTTAACGGCCTTACTGTTTTGCCACC
TTTGCTCACAGATGAAATGATTGCTCAATACACTTCTGCACTGTTAGCGGGTACAATCACTTCTGGTTGG
ACCTTTGGTGCAGGTGCTGCATTACAAATACCATTTGCTATGCAAATGGCTTATAGGTTTAATGGTATTG
GAGTTACACAGAATGTTCTCTATGAGAACCAAAAATTGATTGCCAACCAATTTAATAGTGCTATTGGCAA
AATTCAAGACTCACTTTCTTCCACAGCAAGTGCACTTGGAAAACTTCAAGATGTGGTCAACCAAAATGCA
CAAGCTTTAAACACGCTTGTTAAACAACTTAGCTCCAATTTTGGTGCAATTTCAAGTGTTTTAAATGATA
TCCTTTCACGTCTTGACAAAGTTGAGGCTGAAGTGCAAATTGATAGGTTGATCACAGGCAGACTTCAAAG
TTTGCAGACATATGTGACTCAACAATTAATTAGAGCTGCAGAAATCAGAGCTTCTGCTAATCTTGCTGCT
ACTAAAATGTCAGAGTGTGTACTTGGACAATCAAAAAGAGTTGATTTTTGTGGAAAGGGCTATCATCTTA
TGTCCTTCCCTCAGTCAGCACCTCATGGTGTAGTCTTCTTGCATGTGACTTATGTCCCTGCACAAGAAAA
GAACTTCACAACTGCTCCTGCCATTTGTCATGATGGAAAAGCACACTTTCCTCGTGAAGGTGTCTTTGTT
TCAAATGGCACACACTGGTTTGTAACACAAAGGAATTTTTATGAACCACAAATCATTACTACAGACAACA
CATTTGTGTCTGGTAACTGTGATGTTGTAATAGGAATTGTCAACAACACAGTTTATGATCCTTTGCAACC
TGAATTAGACTCATTCAAGGAGGAGTTAGATAAATATTTTAAGAATCATACATCACCAGATGTTGATTTA
GGTGACATCTCTGGCATTAATGCTTCAGTTGTAAACATTCAAAAAGAAATTGACCGCCTCAATGAGGTTG
CCAAGAATTTAAATGAATCTCTCATCGATCTCCAAGAACTTGGAAAGTATGAGCAGTATATAAAATGGCC
ATGGTACATTTGGCTAGGTTTTATAGCTGGCTTGATTGCCATAGTAATGGTGACAATTATGCTTTGCTGT
ATGACCAGTTGCTGTAGTTGTCTCAAGGGCTGTTGTTCTTGTGGATCCTGCTGCAAATTTGATGAAGACG
ACTCTGAGCCAGTGCTCAAAGGAGTCAAATTACATTACACATAAACGAACTTATGGATTTGTTTATGAGA
ATCTTCACAATTGGAACTGTAACTTTGAAGCAAGGTGAAATCAAGGATGCTACTCCTTCAGATTTTGTTC
GCGCTACTGCAACGATACCGATACAAGCCTCACTCCCTTTCGGATGGCTTATTGTTGGCGTTGCACTTCT
TGCTGTTTTTCAGAGCGCTTCCAAAATCATAACCCTCAAAAAGAGATGGCAACTAGCACTCTCCAAGGGT
GTTCACTTTGTTTGCAACTTGCTGTTGTTGTTTGTAACAGTTTACTCACACCTTTTGCTCGTTGCTGCTG
GCCTTGAAGCCCCTTTTCTCTATCTTTATGCTTTAGTCTACTTCTTGCAGAGTATAAACTTTGTAAGAAT
AATAATGAGGCTTTGGCTTTGCTGGAAATGCCGTTCCAAAAACCCATTACTTTATGATGCCAACTATTTT
CTTTGCTGGCATACTAATTGTTACGACTATTGTATACCTTACAATAGTGTAACTTCTTCAATTGTCATTA
CTTCAGGTGATGGCACAACAAGTCCTATTTCTGAACATGACTACCAGATTGGTGGTTATACTGAAAAATG
GGAATCTGGAGTAAAAGACTGTGTTGTATTACACAGTTACTTCACTTCAGACTATTACCAGCTGTACTCA
ACTCAATTGAGTACAGACACTGGTGTTGAACATGTTACCTTCTTCATCTACAATAAAATTGTTGATGAGC
CTGAAGAACATGTCCAAATTCACACAATCGACGGTTCATCCGGAGTTGTTAATCCAGTAATGGAACCAAT
TTATGATGAACCGACGACGACTACTAGCGTGCCTTTGTAAGCACAAGCTGATGAGTACGAACTTATGTAC
TCATTCGTTTCGGAAGAGACAGGTACGTTAATAGTTAATAGCGTACTTCTTTTTCTTGCTTTCGTGGTAT
TCTTGCTAGTTACACTAGCCATCCTTACTGCGCTTCGATTGTGTGCGTACTGCTGCAATATTGTTAACGT
GAGTCTTGTAAAACCTTCTTTTTACGTTTACTCTCGTGTTAAAAATCTGAATTCTTCTAGAGTTCCTGAT
CTTCTGGTCTAAACGAACTAAATATTATATTAGTTTTTCTGTTTGGAACTTTAATTTTAGCCATGGCAGA
TTCCAACGGTACTATTACCGTTGAAGAGCTTAAAAAGCTCCTTGAACAATGGAACCTAGTAATAGGTTTC
CTATTCCTTACATGGATTTGTCTTCTACAATTTGCCTATGCCAACAGGAATAGGTTTTTGTATATAATTA
AGTTAATTTTCCTCTGGCTGTTATGGCCAGTAACTTTAGCTTGTTTTGTGCTTGCTGCTGTTTACAGAAT
AAATTGGATCACCGGTGGAATTGCTATCGCAATGGCTTGTCTTGTAGGCTTGATGTGGCTCAGCTACTTC
ATTGCTTCTTTCAGACTGTTTGCGCGTACGCGTTCCATGTGGTCATTCAATCCAGAAACTAACATTCTTC
TCAACGTGCCACTCCATGGCACTATTCTGACCAGACCGCTTCTAGAAAGTGAACTCGTAATCGGAGCTGT
GATCCTTCGTGGACATCTTCGTATTGCTGGACACCATCTAGGACGCTGTGACATCAAGGACCTGCCTAAA
GAAATCACTGTTGCTACATCACGAACGCTTTCTTATTACAAATTGGGAGCTTCGCAGCGTGTAGCAGGTG
ACTCAGGTTTTGCTGCATACAGTCGCTACAGGATTGGCAACTATAAATTAAACACAGACCATTCCAGTAG
CAGTGACAATATTGCTTTGCTTGTACAGTAAGTGACAACAGATGTTTCATCTCGTTGACTTTCAGGTTAC
TATAGCAGAGATATTACTAATTATTATGAGGACTTTTAAAGTTTCCATTTGGAATCTTGATTACATCATA
AACCTCATAATTAAAAATTTATCTAAGTCACTAACTGAGAATAAATATTCTCAATTAGATGAAGAGCAAC
CAATGGAGATTGATTAAACGAACATGAAAATTATTCTTTTCTTGGCACTGATAACACTCGCTACTTGTGA
GCTTTATCACTACCAAGAGTGTGTTAGAGGTACAACAGTACTTTTAAAAGAACCTTGCTCTTCTGGAACA
TACGAGGGCAATTCACCATTTCATCCTCTAGCTGATAACAAATTTGCACTGACTTGCTTTAGCACTCAAT
TTGCTTTTGCTTGTCCTGACGGCGTAAAACACGTCTATCAGTTACGTGCCAGATCAGTTTCACCTAAACT
GTTCATCAGACAAGAGGAAGTTCAAGAACTTTACTCTCCAATTTTTCTTATTGTTGCGGCAATAGTGTTT
ATAACACTTTGCTTCACACTCAAAAGAAAGACAGAATGATTGAACTTTCATTAATTGACTTCTATTTGTG
CTTTTTAGCCTTTCTGCTATTCCTTGTTTTAATTATGCTTATTATCTTTTGGTTCTCACTTGAACTGCAA
GATCATAATGAAACTTGTCACGCCTAAACGAACATGAAATTTCTTGTTTTCTTAGGAATCATCACAACTG
TAGCTGCATTTCACCAAGAATGTAGTTTACAGTCATGTACTCAACATCAACCATATGTAGTTGATGACCC
GTGTCCTATTCACTTCTATTCTAAATGGTATATTAGAGTAGGAGCTAGAAAATCAGCACCTTTAATTGAA
TTGTGCGTGGATGAGGCTGGTTCTAAATCACCCATTCAGTACATCGATATCGGTAATTATACAGTTTCCT
GTTTACCTTTTACAATTAATTGCCAGGAACCTAAATTGGGTAGTCTTGTAGTGCGTTGTTCGTTCTATGA
AGACTTTTTAGAGTATCATGACGTTCGTGTTGTTTTAGATTTCATCTAAACGAACAAACTAAAATGTCTG
ATAATGGACCCCAAAATCAGCGAAATGCACCCCGCATTACGTTTGGTGGACCCTCAGATTCAACTGGCAG
TAACCAGAATGGAGAACGCAGTGGGGCGCGATCAAAACAACGTCGGCCCCAAGGTTTACCCAATAATACT
GCGTCTTGGTTCACCGCTCTCACTCAACATGGCAAGGAAGACCTTAAATTCCCTCGAGGACAAGGCGTTC
CAATTAACACCAATAGCAGTCCAGATGACCAAATTGGCTACTACCGAAGAGCTACCAGACGAATTCGTGG
TGGTGACGGTAAAATGAAAGATCTCAGTCCAAGATGGTATTTCTACTACCTAGGAACTGGGCCAGAAGCT
GGACTTCCCTATGGTGCTAACAAAGACGGCATCATATGGGTTGCAACTGAGGGAGCCTTGAATACACCAA
AAGATCACATTGGCACCCGCAATCCTGCTAACAATGCTGCAATCGTGCTACAACTTCCTCAAGGAACAAC
ATTGCCAAAAGGCTTCTACGCAGAAGGGAGCAGAGGCGGCAGTCAAGCCTCTTCTCGTTCCTCATCACGT
AGTCGCAACAGTTCAAGAAATTCAACTCCAGGCAGCAGTAGGGGAACTTCTCCTGCTAGAATGGCTGGCA
ATGGCGGTGATGCTGCTCTTGCTTTGCTGCTGCTTGACAGATTGAACCAGCTTGAGAGCAAAATGTCTGG
TAAAGGCCAACAACAACAAGGCCAAACTGTCACTAAGAAATCTGCTGCTGAGGCTTCTAAGAAGCCTCGG
CAAAAACGTACTGCCACTAAAGCATACAATGTAACACAAGCTTTCGGCAGACGTGGTCCAGAACAAACCC
AAGGAAATTTTGGGGACCAGGAACTAATCAGACAAGGAACTGATTACAAACATTGGCCGCAAATTGCACA
ATTTGCCCCCAGCGCTTCAGCGTTCTTCGGAATGTCGCGCATTGGCATGGAAGTCACACCTTCGGGAACG
TGGTTGACCTACACAGGTGCCATCAAATTGGATGACAAAGATCCAAATTTCAAAGATCAAGTCATTTTGC
TGAATAAGCATATTGACGCATACAAAACATTCCCACCAACAGAGCCTAAAAAGGACAAAAAGAAGAAGGC
TGATGAAACTCAAGCCTTACCGCAGAGACAGAAGAAACAGCAAACTGTGACTCTTCTTCCTGCTGCAGAT
TTGGATGATTTCTCCAAACAATTGCAACAATCCATGAGCAGTGCTGACTCAACTCAGGCCTAAACTCATG
CAGACCACACAAGGCAGATGGGCTATATAAACGTTTTCGCTTTTCCGTTTACGATATATAGTCTACTCTT
GTGCAGAATGAATTCTCGTAACTACATAGCACAAGTAGATGTAGTTAACTTTAATCTCACATAGCAATCT
TTAATCAGTGTGTAACATTAGGGAGGACTTGAAAGAGCCACCACATTTTCACCGAGGCCACGCGGAGTAC
GATCGAGTGTACAGTGAACAATGCTAGGGAGAGCTGCCTATATGGAAGAGCCCTAATGTGTAAAATTAAT
TTTAGTAGTGCTATCCCCATGTGATTTTAATAGCTTCTTAGGAGAATGACAAAAAAAAAAAAAAAAAAAA
AAAAAAAAAAAAA"""

# # Calculate the Nucleotide frequency (see 01_strings.py)
print (seq.count('G'))
print (seq.count('C'))
print (seq.count('A'))
print (seq.count('T'))
frequency = [seq.count('G'), seq.count('C'), seq.count('A'), seq.count('T')]

# Barchart
import matplotlib.pyplot as plt
fig = plt.figure()
ax = fig.add_axes([0,0,1,1])
nucleotides = ['G', 'C', 'A', 'T']
ax.bar(nucleotides,frequency)
plt.show()

# Convert DNA to RNA
# -> use code of 02_lists.py

# Calculate GC content
# -> use code of 04.py

# Convert RNA to protein
# -> use code of 06.py